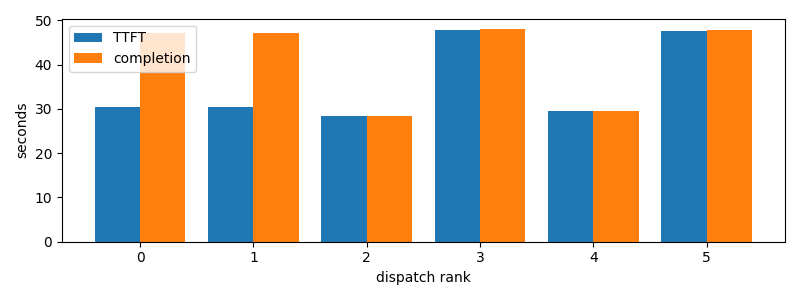

Source data for this figure (header and first rows):
dispatch_rank, id, action, first_token_s, completion_s
0, claude:81617336-ea78-c423-2c0d-e369a0b3f…, R, 30.47, 47.21
1, claude:fdf6298c-4f74-0a5a-c95c-8f5a5a425…, R, 30.46, 47.09
2, claude:d34def31-052c-e8f0-8728-95b09a19b…, R, 28.52, 28.52
3, claude:12454e17-82ff-e9ed-8453-85c3bb0f0…, R, 47.82, 47.98
4, codex:abda2efc-0671-b034-2260-e659c9edec…, R, 29.5, 29.5
5, codex:e303078d-c743-989a-f21a-06fc818a46…, R, 47.64, 47.78
